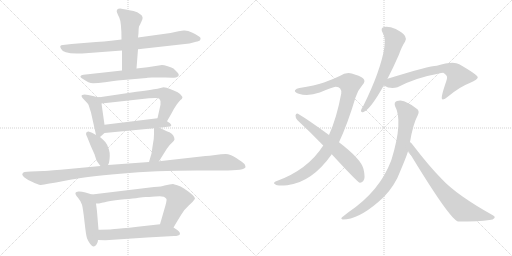
t = 0.00 s
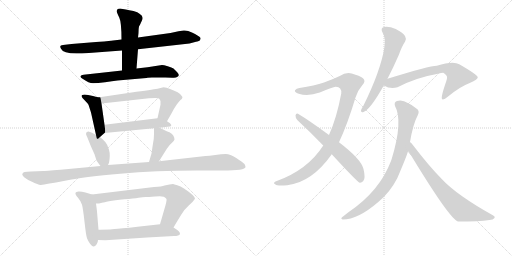
t = 2.81 s
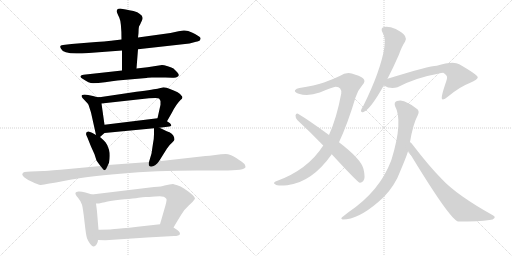
t = 5.61 s
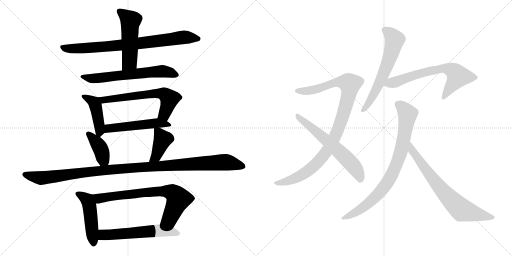
t = 8.42 s
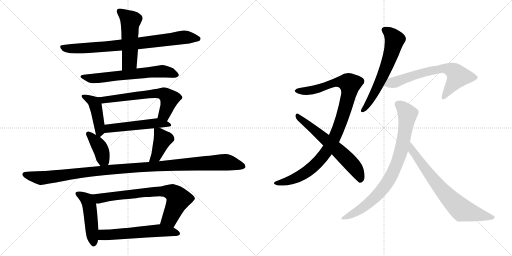
t = 11.22 s
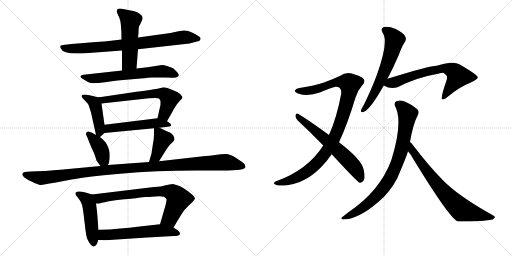
t = 14.03 s

The animated SVG that drew these frames (rendered in a browser with its animation timeline set to each time). Animation: 18 CSS @keyframes rules; one cycle of 14.03 s.

<svg version="1.1" viewBox="0 0 2048 1024" xmlns="http://www.w3.org/2000/svg">
  <g stroke="lightgray" stroke-dasharray="1,1" stroke-width="1" transform="scale(4, 4)">
    <line x1="0" y1="0" x2="256" y2="256"></line>
    <line x1="256" y1="0" x2="0" y2="256"></line>
    <line x1="128" y1="0" x2="128" y2="256"></line>
    <line x1="0" y1="128" x2="256" y2="128"></line>
    <line x1="256" y1="0" x2="512" y2="256"></line>
    <line x1="512" y1="0" x2="256" y2="256"></line>
    <line x1="384" y1="0" x2="384" y2="256"></line>
    <line x1="256" y1="128" x2="512" y2="128"></line>
  </g>
<g transform="scale(1, -1) translate(0, -850)">
   <style type="text/css">
    @keyframes keyframes0 {
      from {
       stroke: black;
       stroke-dashoffset: 799;
       stroke-width: 128;
       }
       72% {
       animation-timing-function: step-end;
       stroke: black;
       stroke-dashoffset: 0;
       stroke-width: 128;
       }
       to {
       stroke: black;
       stroke-width: 1024;
       }
       }
       #make-me-a-hanzi-animation-0 {
         animation: keyframes0 0.900228s both;
         animation-delay: 0.000000s;
         animation-timing-function: linear;
       }
    @keyframes keyframes1 {
      from {
       stroke: black;
       stroke-dashoffset: 515;
       stroke-width: 128;
       }
       63% {
       animation-timing-function: step-end;
       stroke: black;
       stroke-dashoffset: 0;
       stroke-width: 128;
       }
       to {
       stroke: black;
       stroke-width: 1024;
       }
       }
       #make-me-a-hanzi-animation-1 {
         animation: keyframes1 0.669108s both;
         animation-delay: 0.900228s;
         animation-timing-function: linear;
       }
    @keyframes keyframes2 {
      from {
       stroke: black;
       stroke-dashoffset: 634;
       stroke-width: 128;
       }
       67% {
       animation-timing-function: step-end;
       stroke: black;
       stroke-dashoffset: 0;
       stroke-width: 128;
       }
       to {
       stroke: black;
       stroke-width: 1024;
       }
       }
       #make-me-a-hanzi-animation-2 {
         animation: keyframes2 0.765951s both;
         animation-delay: 1.569336s;
         animation-timing-function: linear;
       }
    @keyframes keyframes3 {
      from {
       stroke: black;
       stroke-dashoffset: 437;
       stroke-width: 128;
       }
       59% {
       animation-timing-function: step-end;
       stroke: black;
       stroke-dashoffset: 0;
       stroke-width: 128;
       }
       to {
       stroke: black;
       stroke-width: 1024;
       }
       }
       #make-me-a-hanzi-animation-3 {
         animation: keyframes3 0.605632s both;
         animation-delay: 2.335286s;
         animation-timing-function: linear;
       }
    @keyframes keyframes4 {
      from {
       stroke: black;
       stroke-dashoffset: 626;
       stroke-width: 128;
       }
       67% {
       animation-timing-function: step-end;
       stroke: black;
       stroke-dashoffset: 0;
       stroke-width: 128;
       }
       to {
       stroke: black;
       stroke-width: 1024;
       }
       }
       #make-me-a-hanzi-animation-4 {
         animation: keyframes4 0.759440s both;
         animation-delay: 2.940918s;
         animation-timing-function: linear;
       }
    @keyframes keyframes5 {
      from {
       stroke: black;
       stroke-dashoffset: 514;
       stroke-width: 128;
       }
       63% {
       animation-timing-function: step-end;
       stroke: black;
       stroke-dashoffset: 0;
       stroke-width: 128;
       }
       to {
       stroke: black;
       stroke-width: 1024;
       }
       }
       #make-me-a-hanzi-animation-5 {
         animation: keyframes5 0.668294s both;
         animation-delay: 3.700358s;
         animation-timing-function: linear;
       }
    @keyframes keyframes6 {
      from {
       stroke: black;
       stroke-dashoffset: 394;
       stroke-width: 128;
       }
       56% {
       animation-timing-function: step-end;
       stroke: black;
       stroke-dashoffset: 0;
       stroke-width: 128;
       }
       to {
       stroke: black;
       stroke-width: 1024;
       }
       }
       #make-me-a-hanzi-animation-6 {
         animation: keyframes6 0.570638s both;
         animation-delay: 4.368652s;
         animation-timing-function: linear;
       }
    @keyframes keyframes7 {
      from {
       stroke: black;
       stroke-dashoffset: 406;
       stroke-width: 128;
       }
       57% {
       animation-timing-function: step-end;
       stroke: black;
       stroke-dashoffset: 0;
       stroke-width: 128;
       }
       to {
       stroke: black;
       stroke-width: 1024;
       }
       }
       #make-me-a-hanzi-animation-7 {
         animation: keyframes7 0.580404s both;
         animation-delay: 4.939290s;
         animation-timing-function: linear;
       }
    @keyframes keyframes8 {
      from {
       stroke: black;
       stroke-dashoffset: 1135;
       stroke-width: 128;
       }
       79% {
       animation-timing-function: step-end;
       stroke: black;
       stroke-dashoffset: 0;
       stroke-width: 128;
       }
       to {
       stroke: black;
       stroke-width: 1024;
       }
       }
       #make-me-a-hanzi-animation-8 {
         animation: keyframes8 1.173665s both;
         animation-delay: 5.519694s;
         animation-timing-function: linear;
       }
    @keyframes keyframes9 {
      from {
       stroke: black;
       stroke-dashoffset: 480;
       stroke-width: 128;
       }
       61% {
       animation-timing-function: step-end;
       stroke: black;
       stroke-dashoffset: 0;
       stroke-width: 128;
       }
       to {
       stroke: black;
       stroke-width: 1024;
       }
       }
       #make-me-a-hanzi-animation-9 {
         animation: keyframes9 0.640625s both;
         animation-delay: 6.693359s;
         animation-timing-function: linear;
       }
    @keyframes keyframes10 {
      from {
       stroke: black;
       stroke-dashoffset: 731;
       stroke-width: 128;
       }
       70% {
       animation-timing-function: step-end;
       stroke: black;
       stroke-dashoffset: 0;
       stroke-width: 128;
       }
       to {
       stroke: black;
       stroke-width: 1024;
       }
       }
       #make-me-a-hanzi-animation-10 {
         animation: keyframes10 0.844889s both;
         animation-delay: 7.333984s;
         animation-timing-function: linear;
       }
    @keyframes keyframes11 {
      from {
       stroke: black;
       stroke-dashoffset: 576;
       stroke-width: 128;
       }
       65% {
       animation-timing-function: step-end;
       stroke: black;
       stroke-dashoffset: 0;
       stroke-width: 128;
       }
       to {
       stroke: black;
       stroke-width: 1024;
       }
       }
       #make-me-a-hanzi-animation-11 {
         animation: keyframes11 0.718750s both;
         animation-delay: 8.178874s;
         animation-timing-function: linear;
       }
    @keyframes keyframes12 {
      from {
       stroke: black;
       stroke-dashoffset: 1004;
       stroke-width: 128;
       }
       77% {
       animation-timing-function: step-end;
       stroke: black;
       stroke-dashoffset: 0;
       stroke-width: 128;
       }
       to {
       stroke: black;
       stroke-width: 1024;
       }
       }
       #make-me-a-hanzi-animation-12 {
         animation: keyframes12 1.067057s both;
         animation-delay: 8.897624s;
         animation-timing-function: linear;
       }
    @keyframes keyframes13 {
      from {
       stroke: black;
       stroke-dashoffset: 619;
       stroke-width: 128;
       }
       67% {
       animation-timing-function: step-end;
       stroke: black;
       stroke-dashoffset: 0;
       stroke-width: 128;
       }
       to {
       stroke: black;
       stroke-width: 1024;
       }
       }
       #make-me-a-hanzi-animation-13 {
         animation: keyframes13 0.753743s both;
         animation-delay: 9.964681s;
         animation-timing-function: linear;
       }
    @keyframes keyframes14 {
      from {
       stroke: black;
       stroke-dashoffset: 621;
       stroke-width: 128;
       }
       67% {
       animation-timing-function: step-end;
       stroke: black;
       stroke-dashoffset: 0;
       stroke-width: 128;
       }
       to {
       stroke: black;
       stroke-width: 1024;
       }
       }
       #make-me-a-hanzi-animation-14 {
         animation: keyframes14 0.755371s both;
         animation-delay: 10.718424s;
         animation-timing-function: linear;
       }
    @keyframes keyframes15 {
      from {
       stroke: black;
       stroke-dashoffset: 670;
       stroke-width: 128;
       }
       69% {
       animation-timing-function: step-end;
       stroke: black;
       stroke-dashoffset: 0;
       stroke-width: 128;
       }
       to {
       stroke: black;
       stroke-width: 1024;
       }
       }
       #make-me-a-hanzi-animation-15 {
         animation: keyframes15 0.795247s both;
         animation-delay: 11.473796s;
         animation-timing-function: linear;
       }
    @keyframes keyframes16 {
      from {
       stroke: black;
       stroke-dashoffset: 826;
       stroke-width: 128;
       }
       73% {
       animation-timing-function: step-end;
       stroke: black;
       stroke-dashoffset: 0;
       stroke-width: 128;
       }
       to {
       stroke: black;
       stroke-width: 1024;
       }
       }
       #make-me-a-hanzi-animation-16 {
         animation: keyframes16 0.922201s both;
         animation-delay: 12.269043s;
         animation-timing-function: linear;
       }
    @keyframes keyframes17 {
      from {
       stroke: black;
       stroke-dashoffset: 721;
       stroke-width: 128;
       }
       70% {
       animation-timing-function: step-end;
       stroke: black;
       stroke-dashoffset: 0;
       stroke-width: 128;
       }
       to {
       stroke: black;
       stroke-width: 1024;
       }
       }
       #make-me-a-hanzi-animation-17 {
         animation: keyframes17 0.836751s both;
         animation-delay: 13.191243s;
         animation-timing-function: linear;
       }
</style>
<path d="M 486 692 L 444 687 Q 418 683 384 682 L 286 674 L 252 670 Q 235 670 244 655 Q 252 636 306 636 Q 332 636 342 637 L 488 648 L 552 653 L 758 676 L 784 683 Q 788 683 798 687 Q 806 696 799 702 Q 792 708 770 719 Q 748 730 734 728 L 714 725 L 682 718 L 552 700 L 486 692 Z" fill="lightgray"></path> 
<path d="M 562 755 Q 562 757 565 762 Q 579 784 558 795 Q 552 802 534 806 Q 516 809 503 812 Q 490 815 481 816 Q 472 816 469 812 Q 466 807 467 803 Q 468 798 477 780 Q 486 761 486 692 L 488 648 L 488 568 C 488 538 544 546 546 576 L 552 653 L 552 700 L 554 718 Q 554 736 556 744 L 562 755 Z" fill="lightgray"></path> 
<path d="M 488 568 L 334 551 Q 324 550 322 545.5 Q 320 541 332 534 Q 355 517 372.5 517 Q 390 517 420 521.5 Q 450 526 470 528 L 586 538 Q 588 539 590 539 L 608 540 L 632 540 Q 674 541 689 539.5 Q 704 538 710 543 Q 721 549 708 562 L 694 576 Q 688 581 671 585.5 Q 654 590 648 590 L 590 581 L 546 576 L 488 568 Z" fill="lightgray"></path> 
<path d="M 398 461 Q 394 459 372 466 Q 350 472 338 472 Q 326 471 326 467 Q 326 463 330 458 L 346 441 Q 354 434 355 428 L 364 400 L 384 310 C 388 291 388 291 400 302 L 418 318 C 422 322 422 322 418 351 L 406 436 C 402 461 402 461 398 461 Z" fill="lightgray"></path> 
<path d="M 668 365 L 688 400 Q 704 432 722 450 Q 735 459 726 467 Q 718 481 680 494 Q 666 501 654 501 L 630 495 Q 608 491 526 480 L 398 461 C 368 457 376 433 406 436 L 596 457 Q 632 460 636 456 Q 640 452 642 446 Q 642 434 642 431 L 630 377 C 623 348 653 339 668 365 Z" fill="lightgray"></path> 
<path d="M 638 339 L 670 343 Q 694 343 680 357 L 668 365 C 647 379 647 379 630 377 L 418 351 C 388 347 388 315 418 318 L 616 337 L 638 339 Z" fill="lightgray"></path> 
<path d="M 344 314 Q 344 312 350 299 L 364 264 L 378 233 L 386 208 Q 394 196 402 186 C 420 163 420 163 432 190 L 436 199 Q 442 230 436 251 Q 430 272 422 281 Q 414 290 400 302 L 384 310 L 370 318 Q 364 322 354 324 Q 344 325 344 314 Z" fill="lightgray"></path> 
<path d="M 636 205 L 668 256 Q 678 271 688 279 Q 698 288 698 292 Q 698 309 678 321 Q 676 321 638 339 C 616 349 616 349 616 337 L 616 313 Q 616 296 612 276 L 606 236 L 596 202 C 588 173 620 180 636 205 Z" fill="lightgray"></path> 
<path d="M 402 186 L 242 171 Q 178 166 174 166 L 124 164 Q 90 164 90 155 Q 88 152 90 150 Q 90 148 98 140 Q 110 130 130 122 Q 152 111 162 110.5 Q 172 110 198 116 L 224 120 L 286 132 Q 337 143 480.5 155.5 Q 624 168 786 168 L 890 168 Q 982 168 982 182 Q 982 187 978 194 Q 970 202 945 218 Q 920 234 903 234 Q 886 234 861 230.5 Q 836 227 822 226 L 636 205 L 596 202 L 432 190 L 402 186 Z" fill="lightgray"></path> 
<path d="M 368 72 L 342 80 Q 323 85 314 84 Q 304 82 302 79 Q 300 72 312 59 Q 324 45 328 31 Q 332 17 338 -37 Q 344 -91 348 -103 Q 352 -114 361 -126 Q 370 -137 375 -136 Q 380 -135 386 -128 Q 392 -120 392 -110 L 394 -69 L 388 4 Q 388 6 384 36 C 380 66 380 68 368 72 Z" fill="lightgray"></path> 
<path d="M 780 55 Q 781 66 736 96 Q 722 105 709 109 Q 696 112 692 114 L 678 112 L 658 108 Q 648 104 616 102 L 368 72 C 338 68 354 34 384 36 L 396 36 L 412 40 Q 414 40 436 45 Q 458 50 497 53 Q 536 56 554 59 Q 572 61 582 62 Q 592 62 620 64 Q 648 66 655 63 Q 662 59 666 54 Q 668 47 656 8 L 640 -47 C 632 -76 679 -86 694 -60 L 710 -33 L 726 -7 Q 738 13 755 28 Q 772 42 780 55 Z" fill="lightgray"></path> 
<path d="M 392 -110 L 422 -111 L 588 -100 L 696 -94 Q 716 -94 720 -86 Q 720 -80 715 -75 Q 710 -70 694 -60 C 669 -44 669 -44 640 -47 L 550 -57 Q 479 -65 458 -66 L 440 -68 Q 404 -68 394 -69 C 364 -71 362 -109 392 -110 Z" fill="lightgray"></path> 
<path d="M 1356 281 Q 1390 353 1422 460 Q 1432 490 1449 509 Q 1465 525 1452 537 Q 1439 547 1407 556 Q 1383 562 1359 546 Q 1332 533 1296 520 Q 1259 508 1198 498 Q 1185 497 1180 489 Q 1176 482 1195 475 Q 1232 463 1279 480 Q 1333 502 1342 503 Q 1367 504 1365 476 Q 1347 379 1316 310 L 1293 268 Q 1230 169 1102 124 Q 1090 117 1102 112 Q 1108 105 1149 109 Q 1248 121 1327 233 L 1356 281 Z" fill="lightgray"></path> 
<path d="M 1327 233 Q 1429 122 1439 119 Q 1446 118 1453 126 Q 1463 136 1454 174 Q 1445 213 1356 281 L 1316 310 Q 1237 368 1192 395 Q 1185 399 1182 389 Q 1181 379 1190 369 Q 1239 324 1293 268 L 1327 233 Z" fill="lightgray"></path> 
<path d="M 1550 535 Q 1572 577 1596 632 Q 1608 666 1620 683 Q 1627 695 1620 706 Q 1614 718 1583 734 Q 1555 746 1536 742 Q 1520 738 1531 718 Q 1555 685 1509 555 Q 1487 494 1453 426 Q 1446 416 1444 409 Q 1443 397 1456 403 Q 1483 415 1535 508 L 1550 535 Z" fill="lightgray"></path> 
<path d="M 1535 508 Q 1562 492 1590 501 Q 1665 540 1752 555 Q 1765 559 1773 559 Q 1789 549 1788 541 Q 1789 538 1785 525 Q 1761 456 1769 453 Q 1776 450 1791 463 Q 1839 503 1879 518 Q 1913 533 1911 541 Q 1910 551 1837 593 Q 1813 608 1747 587 Q 1719 587 1550 535 C 1521 526 1508 521 1535 508 Z" fill="lightgray"></path> 
<path d="M 1640 282 Q 1652 354 1671 389 Q 1681 408 1664 417 Q 1646 432 1631 438 Q 1609 453 1588 446 Q 1575 442 1580 426 Q 1613 366 1567 215 L 1564 206 Q 1518 85 1395 2 L 1372 -16 Q 1359 -25 1371 -28 Q 1432 -28 1513 42 Q 1559 79 1589 137 Q 1628 228 1632 245 L 1640 282 Z" fill="lightgray"></path> 
<path d="M 1632 245 Q 1642 235 1650 219 Q 1800 -27 1832 -36 Q 1916 -36 1958 -30 Q 1973 -29 1978 -22 Q 1982 -16 1973 -12 Q 1826 70 1766 135 Q 1715 187 1653 268 Q 1647 278 1640 282 C 1618 303 1613 268 1632 245 Z" fill="lightgray"></path> 
      <clipPath id="make-me-a-hanzi-clip-0">
      <path d="M 486 692 L 444 687 Q 418 683 384 682 L 286 674 L 252 670 Q 235 670 244 655 Q 252 636 306 636 Q 332 636 342 637 L 488 648 L 552 653 L 758 676 L 784 683 Q 788 683 798 687 Q 806 696 799 702 Q 792 708 770 719 Q 748 730 734 728 L 714 725 L 682 718 L 552 700 L 486 692 Z" fill="lightgray"></path>
      </clipPath>
      <path clip-path="url(#make-me-a-hanzi-clip-0)" d="M 249 662 L 314 655 L 544 675 L 739 701 L 789 695 " fill="none" id="make-me-a-hanzi-animation-0" stroke-dasharray="671 1342" stroke-linecap="round"></path>

      <clipPath id="make-me-a-hanzi-clip-1">
      <path d="M 562 755 Q 562 757 565 762 Q 579 784 558 795 Q 552 802 534 806 Q 516 809 503 812 Q 490 815 481 816 Q 472 816 469 812 Q 466 807 467 803 Q 468 798 477 780 Q 486 761 486 692 L 488 648 L 488 568 C 488 538 544 546 546 576 L 552 653 L 552 700 L 554 718 Q 554 736 556 744 L 562 755 Z" fill="lightgray"></path>
      </clipPath>
      <path clip-path="url(#make-me-a-hanzi-clip-1)" d="M 478 805 L 522 767 L 517 601 L 494 575 " fill="none" id="make-me-a-hanzi-animation-1" stroke-dasharray="387 774" stroke-linecap="round"></path>

      <clipPath id="make-me-a-hanzi-clip-2">
      <path d="M 488 568 L 334 551 Q 324 550 322 545.5 Q 320 541 332 534 Q 355 517 372.5 517 Q 390 517 420 521.5 Q 450 526 470 528 L 586 538 Q 588 539 590 539 L 608 540 L 632 540 Q 674 541 689 539.5 Q 704 538 710 543 Q 721 549 708 562 L 694 576 Q 688 581 671 585.5 Q 654 590 648 590 L 590 581 L 546 576 L 488 568 Z" fill="lightgray"></path>
      </clipPath>
      <path clip-path="url(#make-me-a-hanzi-clip-2)" d="M 331 543 L 369 536 L 649 565 L 705 552 " fill="none" id="make-me-a-hanzi-animation-2" stroke-dasharray="506 1012" stroke-linecap="round"></path>

      <clipPath id="make-me-a-hanzi-clip-3">
      <path d="M 398 461 Q 394 459 372 466 Q 350 472 338 472 Q 326 471 326 467 Q 326 463 330 458 L 346 441 Q 354 434 355 428 L 364 400 L 384 310 C 388 291 388 291 400 302 L 418 318 C 422 322 422 322 418 351 L 406 436 C 402 461 402 461 398 461 Z" fill="lightgray"></path>
      </clipPath>
      <path clip-path="url(#make-me-a-hanzi-clip-3)" d="M 334 465 L 380 435 L 400 311 " fill="none" id="make-me-a-hanzi-animation-3" stroke-dasharray="309 618" stroke-linecap="round"></path>

      <clipPath id="make-me-a-hanzi-clip-4">
      <path d="M 668 365 L 688 400 Q 704 432 722 450 Q 735 459 726 467 Q 718 481 680 494 Q 666 501 654 501 L 630 495 Q 608 491 526 480 L 398 461 C 368 457 376 433 406 436 L 596 457 Q 632 460 636 456 Q 640 452 642 446 Q 642 434 642 431 L 630 377 C 623 348 653 339 668 365 Z" fill="lightgray"></path>
      </clipPath>
      <path clip-path="url(#make-me-a-hanzi-clip-4)" d="M 406 457 L 416 450 L 595 474 L 657 474 L 678 455 L 658 394 L 639 382 " fill="none" id="make-me-a-hanzi-animation-4" stroke-dasharray="498 996" stroke-linecap="round"></path>

      <clipPath id="make-me-a-hanzi-clip-5">
      <path d="M 638 339 L 670 343 Q 694 343 680 357 L 668 365 C 647 379 647 379 630 377 L 418 351 C 388 347 388 315 418 318 L 616 337 L 638 339 Z" fill="lightgray"></path>
      </clipPath>
      <path clip-path="url(#make-me-a-hanzi-clip-5)" d="M 425 324 L 443 338 L 625 358 L 676 349 " fill="none" id="make-me-a-hanzi-animation-5" stroke-dasharray="386 772" stroke-linecap="round"></path>

      <clipPath id="make-me-a-hanzi-clip-6">
      <path d="M 344 314 Q 344 312 350 299 L 364 264 L 378 233 L 386 208 Q 394 196 402 186 C 420 163 420 163 432 190 L 436 199 Q 442 230 436 251 Q 430 272 422 281 Q 414 290 400 302 L 384 310 L 370 318 Q 364 322 354 324 Q 344 325 344 314 Z" fill="lightgray"></path>
      </clipPath>
      <path clip-path="url(#make-me-a-hanzi-clip-6)" d="M 353 314 L 402 256 L 411 217 L 423 199 " fill="none" id="make-me-a-hanzi-animation-6" stroke-dasharray="266 532" stroke-linecap="round"></path>

      <clipPath id="make-me-a-hanzi-clip-7">
      <path d="M 636 205 L 668 256 Q 678 271 688 279 Q 698 288 698 292 Q 698 309 678 321 Q 676 321 638 339 C 616 349 616 349 616 337 L 616 313 Q 616 296 612 276 L 606 236 L 596 202 C 588 173 620 180 636 205 Z" fill="lightgray"></path>
      </clipPath>
      <path clip-path="url(#make-me-a-hanzi-clip-7)" d="M 622 331 L 640 315 L 650 291 L 623 225 L 602 206 " fill="none" id="make-me-a-hanzi-animation-7" stroke-dasharray="278 556" stroke-linecap="round"></path>

      <clipPath id="make-me-a-hanzi-clip-8">
      <path d="M 402 186 L 242 171 Q 178 166 174 166 L 124 164 Q 90 164 90 155 Q 88 152 90 150 Q 90 148 98 140 Q 110 130 130 122 Q 152 111 162 110.5 Q 172 110 198 116 L 224 120 L 286 132 Q 337 143 480.5 155.5 Q 624 168 786 168 L 890 168 Q 982 168 982 182 Q 982 187 978 194 Q 970 202 945 218 Q 920 234 903 234 Q 886 234 861 230.5 Q 836 227 822 226 L 636 205 L 596 202 L 432 190 L 402 186 Z" fill="lightgray"></path>
      </clipPath>
      <path clip-path="url(#make-me-a-hanzi-clip-8)" d="M 99 153 L 163 138 L 441 172 L 898 201 L 972 185 " fill="none" id="make-me-a-hanzi-animation-8" stroke-dasharray="1007 2014" stroke-linecap="round"></path>

      <clipPath id="make-me-a-hanzi-clip-9">
      <path d="M 368 72 L 342 80 Q 323 85 314 84 Q 304 82 302 79 Q 300 72 312 59 Q 324 45 328 31 Q 332 17 338 -37 Q 344 -91 348 -103 Q 352 -114 361 -126 Q 370 -137 375 -136 Q 380 -135 386 -128 Q 392 -120 392 -110 L 394 -69 L 388 4 Q 388 6 384 36 C 380 66 380 68 368 72 Z" fill="lightgray"></path>
      </clipPath>
      <path clip-path="url(#make-me-a-hanzi-clip-9)" d="M 310 76 L 342 57 L 357 31 L 375 -125 " fill="none" id="make-me-a-hanzi-animation-9" stroke-dasharray="352 704" stroke-linecap="round"></path>

      <clipPath id="make-me-a-hanzi-clip-10">
      <path d="M 780 55 Q 781 66 736 96 Q 722 105 709 109 Q 696 112 692 114 L 678 112 L 658 108 Q 648 104 616 102 L 368 72 C 338 68 354 34 384 36 L 396 36 L 412 40 Q 414 40 436 45 Q 458 50 497 53 Q 536 56 554 59 Q 572 61 582 62 Q 592 62 620 64 Q 648 66 655 63 Q 662 59 666 54 Q 668 47 656 8 L 640 -47 C 632 -76 679 -86 694 -60 L 710 -33 L 726 -7 Q 738 13 755 28 Q 772 42 780 55 Z" fill="lightgray"></path>
      </clipPath>
      <path clip-path="url(#make-me-a-hanzi-clip-10)" d="M 376 68 L 397 56 L 627 84 L 688 80 L 714 54 L 679 -24 L 648 -42 " fill="none" id="make-me-a-hanzi-animation-10" stroke-dasharray="603 1206" stroke-linecap="round"></path>

      <clipPath id="make-me-a-hanzi-clip-11">
      <path d="M 392 -110 L 422 -111 L 588 -100 L 696 -94 Q 716 -94 720 -86 Q 720 -80 715 -75 Q 710 -70 694 -60 C 669 -44 669 -44 640 -47 L 550 -57 Q 479 -65 458 -66 L 440 -68 Q 404 -68 394 -69 C 364 -71 362 -109 392 -110 Z" fill="lightgray"></path>
      </clipPath>
      <path clip-path="url(#make-me-a-hanzi-clip-11)" d="M 399 -76 L 414 -90 L 635 -72 L 712 -83 " fill="none" id="make-me-a-hanzi-animation-11" stroke-dasharray="448 896" stroke-linecap="round"></path>

      <clipPath id="make-me-a-hanzi-clip-12">
      <path d="M 1356 281 Q 1390 353 1422 460 Q 1432 490 1449 509 Q 1465 525 1452 537 Q 1439 547 1407 556 Q 1383 562 1359 546 Q 1332 533 1296 520 Q 1259 508 1198 498 Q 1185 497 1180 489 Q 1176 482 1195 475 Q 1232 463 1279 480 Q 1333 502 1342 503 Q 1367 504 1365 476 Q 1347 379 1316 310 L 1293 268 Q 1230 169 1102 124 Q 1090 117 1102 112 Q 1108 105 1149 109 Q 1248 121 1327 233 L 1356 281 Z" fill="lightgray"></path>
      </clipPath>
      <path clip-path="url(#make-me-a-hanzi-clip-12)" d="M 1188 487 L 1253 490 L 1363 523 L 1400 514 L 1392 460 L 1363 363 L 1337 297 L 1303 239 L 1270 199 L 1213 154 L 1137 120 L 1109 118 " fill="none" id="make-me-a-hanzi-animation-12" stroke-dasharray="876 1752" stroke-linecap="round"></path>

      <clipPath id="make-me-a-hanzi-clip-13">
      <path d="M 1327 233 Q 1429 122 1439 119 Q 1446 118 1453 126 Q 1463 136 1454 174 Q 1445 213 1356 281 L 1316 310 Q 1237 368 1192 395 Q 1185 399 1182 389 Q 1181 379 1190 369 Q 1239 324 1293 268 L 1327 233 Z" fill="lightgray"></path>
      </clipPath>
      <path clip-path="url(#make-me-a-hanzi-clip-13)" d="M 1191 385 L 1387 215 L 1423 174 L 1443 129 " fill="none" id="make-me-a-hanzi-animation-13" stroke-dasharray="491 982" stroke-linecap="round"></path>

      <clipPath id="make-me-a-hanzi-clip-14">
      <path d="M 1550 535 Q 1572 577 1596 632 Q 1608 666 1620 683 Q 1627 695 1620 706 Q 1614 718 1583 734 Q 1555 746 1536 742 Q 1520 738 1531 718 Q 1555 685 1509 555 Q 1487 494 1453 426 Q 1446 416 1444 409 Q 1443 397 1456 403 Q 1483 415 1535 508 L 1550 535 Z" fill="lightgray"></path>
      </clipPath>
      <path clip-path="url(#make-me-a-hanzi-clip-14)" d="M 1539 729 L 1575 699 L 1574 669 L 1514 507 L 1452 410 " fill="none" id="make-me-a-hanzi-animation-14" stroke-dasharray="493 986" stroke-linecap="round"></path>

      <clipPath id="make-me-a-hanzi-clip-15">
      <path d="M 1535 508 Q 1562 492 1590 501 Q 1665 540 1752 555 Q 1765 559 1773 559 Q 1789 549 1788 541 Q 1789 538 1785 525 Q 1761 456 1769 453 Q 1776 450 1791 463 Q 1839 503 1879 518 Q 1913 533 1911 541 Q 1910 551 1837 593 Q 1813 608 1747 587 Q 1719 587 1550 535 C 1521 526 1508 521 1535 508 Z" fill="lightgray"></path>
      </clipPath>
      <path clip-path="url(#make-me-a-hanzi-clip-15)" d="M 1545 511 L 1654 549 L 1781 578 L 1809 569 L 1832 545 L 1773 457 " fill="none" id="make-me-a-hanzi-animation-15" stroke-dasharray="542 1084" stroke-linecap="round"></path>

      <clipPath id="make-me-a-hanzi-clip-16">
      <path d="M 1640 282 Q 1652 354 1671 389 Q 1681 408 1664 417 Q 1646 432 1631 438 Q 1609 453 1588 446 Q 1575 442 1580 426 Q 1613 366 1567 215 L 1564 206 Q 1518 85 1395 2 L 1372 -16 Q 1359 -25 1371 -28 Q 1432 -28 1513 42 Q 1559 79 1589 137 Q 1628 228 1632 245 L 1640 282 Z" fill="lightgray"></path>
      </clipPath>
      <path clip-path="url(#make-me-a-hanzi-clip-16)" d="M 1592 433 L 1612 419 L 1630 394 L 1610 269 L 1571 157 L 1523 84 L 1477 39 L 1436 8 L 1377 -22 " fill="none" id="make-me-a-hanzi-animation-16" stroke-dasharray="698 1396" stroke-linecap="round"></path>

      <clipPath id="make-me-a-hanzi-clip-17">
      <path d="M 1632 245 Q 1642 235 1650 219 Q 1800 -27 1832 -36 Q 1916 -36 1958 -30 Q 1973 -29 1978 -22 Q 1982 -16 1973 -12 Q 1826 70 1766 135 Q 1715 187 1653 268 Q 1647 278 1640 282 C 1618 303 1613 268 1632 245 Z" fill="lightgray"></path>
      </clipPath>
      <path clip-path="url(#make-me-a-hanzi-clip-17)" d="M 1640 275 L 1649 248 L 1702 171 L 1771 85 L 1839 17 L 1861 6 L 1970 -20 " fill="none" id="make-me-a-hanzi-animation-17" stroke-dasharray="593 1186" stroke-linecap="round"></path>

</g>
</svg>
